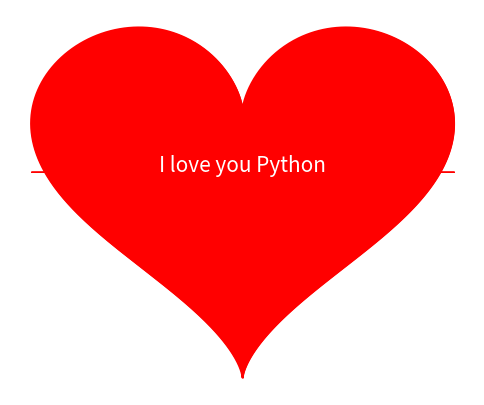

The script that saved this image:
import numpy as np
import matplotlib.pyplot as plt

def draw_heart():
    # Definir a equação do coração
    t = np.linspace(0, 2 * np.pi, 1000)
    x = 16 * np.sin(t)**3
    y = 13 * np.cos(t) - 5 * np.cos(2*t) - 2 * np.cos(3*t) - np.cos(4*t)

    # Plotando o coração
    plt.figure(figsize=(6, 5))
    plt.plot(x, y, 'r')
    plt.fill_between(x, y, color='red')
    
    # Adicionando o texto "I love you Python"
    plt.text(0, 0, "I love you Python", fontsize=15, ha='center', color='white')
    
    # Removendo os eixos
    plt.axis('off')
    
    # Mostrando o gráfico
    plt.show()

draw_heart()
